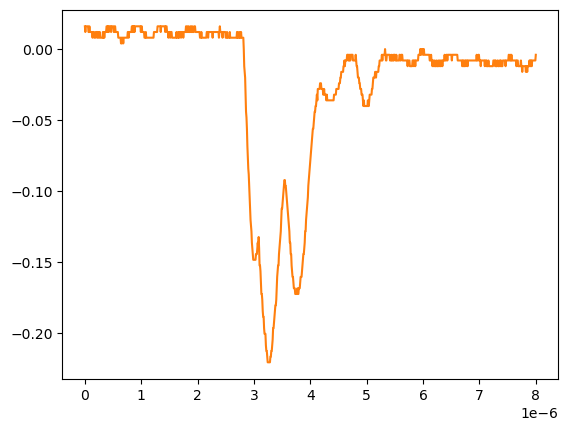

The file beside this chart, header and first rows:
# KEYSIGHT TECHNOLOGIES, MSO-X 3024T, MY58262555, 07.30.2019051434
# time, 1
# 2024-09-12 15:47:15.238631
0.000000000000000000e+00, 1.634170000000000067e-02
8.008008008008007187e-09, 1.232160000000000026e-02
1.601601601601601437e-08, 1.634170000000000067e-02
2.402402402402402322e-08, 1.634170000000000067e-02
3.203203203203202875e-08, 1.634170000000000067e-02
4.004004004004003428e-08, 1.634170000000000067e-02
4.804804804804804643e-08, 1.634170000000000067e-02
5.605605605605605196e-08, 1.634170000000000067e-02
6.406406406406405750e-08, 1.232160000000000026e-02
7.207207207207206965e-08, 1.232160000000000026e-02
8.008008008008006856e-08, 1.634170000000000067e-02
8.808808808808808071e-08, 1.232160000000000026e-02
9.609609609609609286e-08, 1.232160000000000026e-02
1.041041041041040918e-07, 1.232160000000000026e-02
1.121121121121121039e-07, 1.232160000000000026e-02
1.201201201201201028e-07, 1.232160000000000026e-02
1.281281281281281150e-07, 1.232160000000000026e-02
1.361361361361361271e-07, 8.301499999999999851e-03
1.441441441441441393e-07, 1.232160000000000026e-02
1.521521521521521250e-07, 1.232160000000000026e-02
1.601601601601601371e-07, 1.232160000000000026e-02
1.681681681681681493e-07, 8.301499999999999851e-03
1.761761761761761614e-07, 8.301499999999999851e-03
1.841841841841841736e-07, 8.301499999999999851e-03
1.921921921921921857e-07, 1.232160000000000026e-02
2.002002002002001714e-07, 1.232160000000000026e-02
2.082082082082081836e-07, 1.232160000000000026e-02
2.162162162162161957e-07, 8.301499999999999851e-03
2.242242242242242079e-07, 1.232160000000000026e-02
2.322322322322322200e-07, 1.232160000000000026e-02
2.402402402402402057e-07, 8.301499999999999851e-03
2.482482482482482178e-07, 8.301499999999999851e-03
2.562562562562562300e-07, 1.232160000000000026e-02
2.642642642642642421e-07, 1.232160000000000026e-02
2.722722722722722543e-07, 8.301499999999999851e-03
2.802802802802802664e-07, 8.301499999999999851e-03
2.882882882882882786e-07, 8.301499999999999851e-03
2.962962962962962907e-07, 8.301499999999999851e-03
3.043043043043042499e-07, 8.301499999999999851e-03
3.123123123123122621e-07, 8.301499999999999851e-03
3.203203203203202742e-07, 1.232160000000000026e-02
3.283283283283282864e-07, 8.301499999999999851e-03
3.363363363363362985e-07, 1.232160000000000026e-02
3.443443443443443107e-07, 8.301499999999999851e-03
3.523523523523523228e-07, 1.232160000000000026e-02
3.603603603603603350e-07, 1.232160000000000026e-02
3.683683683683683471e-07, 1.232160000000000026e-02
3.763763763763763593e-07, 1.232160000000000026e-02
3.843843843843843714e-07, 1.634170000000000067e-02
3.923923923923923307e-07, 1.634170000000000067e-02
4.004004004004003428e-07, 1.232160000000000026e-02
4.084084084084083550e-07, 1.634170000000000067e-02
4.164164164164163671e-07, 1.634170000000000067e-02
4.244244244244243793e-07, 1.232160000000000026e-02
4.324324324324323914e-07, 1.634170000000000067e-02
4.404404404404404036e-07, 1.634170000000000067e-02
4.484484484484484157e-07, 1.634170000000000067e-02
4.564564564564564279e-07, 1.634170000000000067e-02
... 942 more rows
